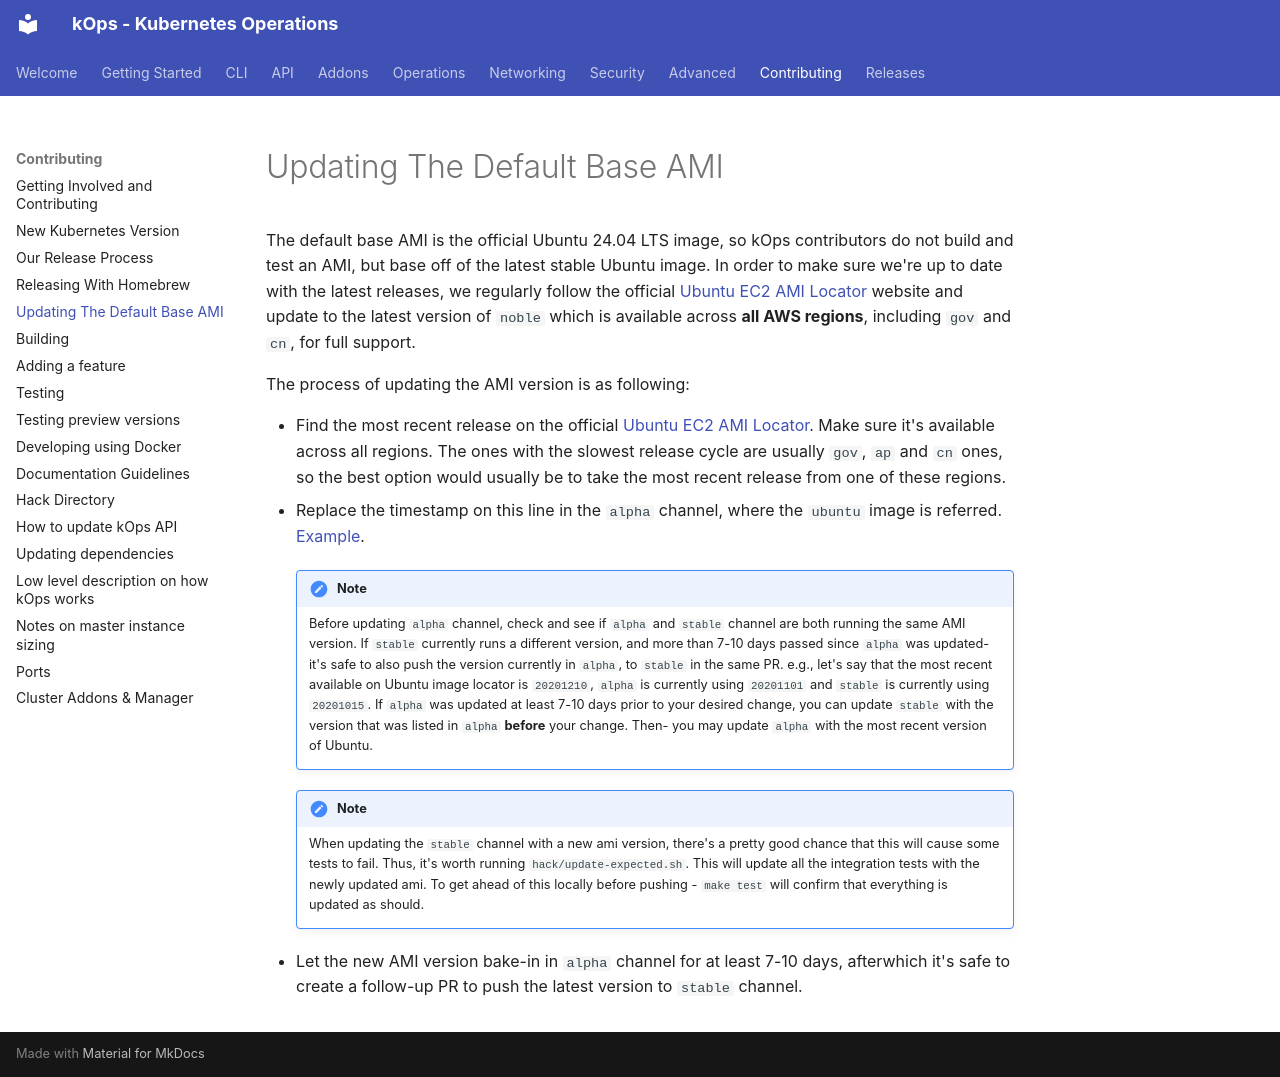

repository: kubernetes/kops · page: contributing/update_ami_versions/index.html · generator: mkdocs

# Updating The Default Base AMI

The default base AMI is the official Ubuntu 24.04 LTS image, so kOps contributors do not build and test an AMI, but base off of the latest stable Ubuntu image.
In order to make sure we're up to date with the latest releases, we regularly follow the official [Ubuntu EC2 AMI Locator](https://cloud-images.ubuntu.com/locator/ec2/) website and update to the latest version of `noble` which is available across **all AWS regions**, including `gov` and `cn`, for full support.

The process of updating the AMI version is as following:

- Find the most recent release on the official [Ubuntu EC2 AMI Locator](https://cloud-images.ubuntu.com/locator/ec2/). Make sure it's available across all regions. The ones with the slowest release cycle are usually `gov`, `ap` and `cn` ones, so the best option would usually be to take the most recent release from one of these regions.
- Replace the timestamp on this line in the `alpha` channel, where the `ubuntu` image is referred. [Example](https://github.com/kubernetes/kops/blob/25eb1c98225450bed82d38e52d150d7a69a2c95a/channels/alpha#L47).

    !!!note
        Before updating `alpha` channel, check and see if `alpha` and `stable` channel are both running the same AMI version. If `stable` currently runs a different version, and more than 7-10 days passed since `alpha` was updated- it's safe to also push the version currently in `alpha`, to `stable` in the same PR.
        e.g., let's say that the most recent available on Ubuntu image locator is `20201210`, `alpha` is currently using `20201101` and `stable` is currently using `20201015`. If `alpha` was updated at least 7-10 days prior to your desired change, you can update `stable` with the version that was listed in `alpha` **before** your change. Then- you may update `alpha` with the most recent version of Ubuntu.

    !!!note
        When updating the `stable` channel with a new ami version, there's a pretty good chance that this will cause some tests to fail. Thus, it's worth running `hack/update-expected.sh`. This will update all the integration tests with the newly updated ami. To get ahead of this locally before pushing - `make test` will confirm that everything is updated as should.

- Let the new AMI version bake-in in `alpha` channel for at least 7-10 days, afterwhich it's safe to create a follow-up PR to push the latest version to `stable` channel.  
